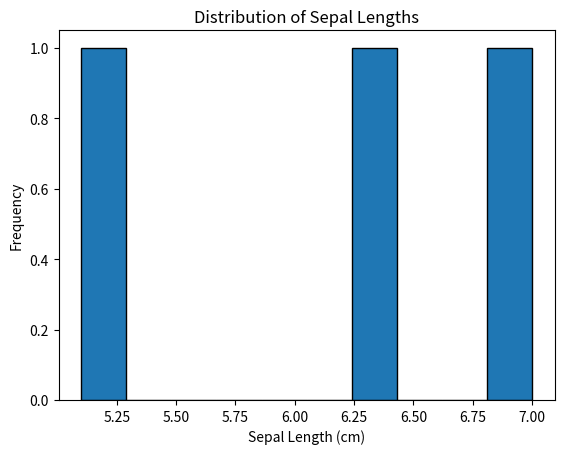

Write the Python code that produced this figure.
# Imports
import numpy as np
import matplotlib.pyplot as plt

# Load dataset
# (Imaginary code to load iris_data, assuming it's in memory already)
iris_data = [
    [5.1, 3.5, 1.4, 0.2, "setosa"],
    [7.0, 3.2, 4.7, 1.4, "versicolor"],
    [6.3, 3.3, 6.0, 2.5, "virginica"]
]

# Convert lists to NumPy arrays
iris_data = np.array(iris_data, dtype=object)

# Simple descriptive stats
sepal_lengths = iris_data[:, 0].astype(float)
print("Average sepal length:", np.mean(sepal_lengths))

sepal_widths = iris_data[:, 1].astype(float)
print("Average sepal width:", np.mean(sepal_widths))

# Plot distribution of sepal lengths
plt.hist(sepal_lengths, bins=10, edgecolor='black')
plt.title('Distribution of Sepal Lengths')
plt.xlabel('Sepal Length (cm)')
plt.ylabel('Frequency')
plt.show()